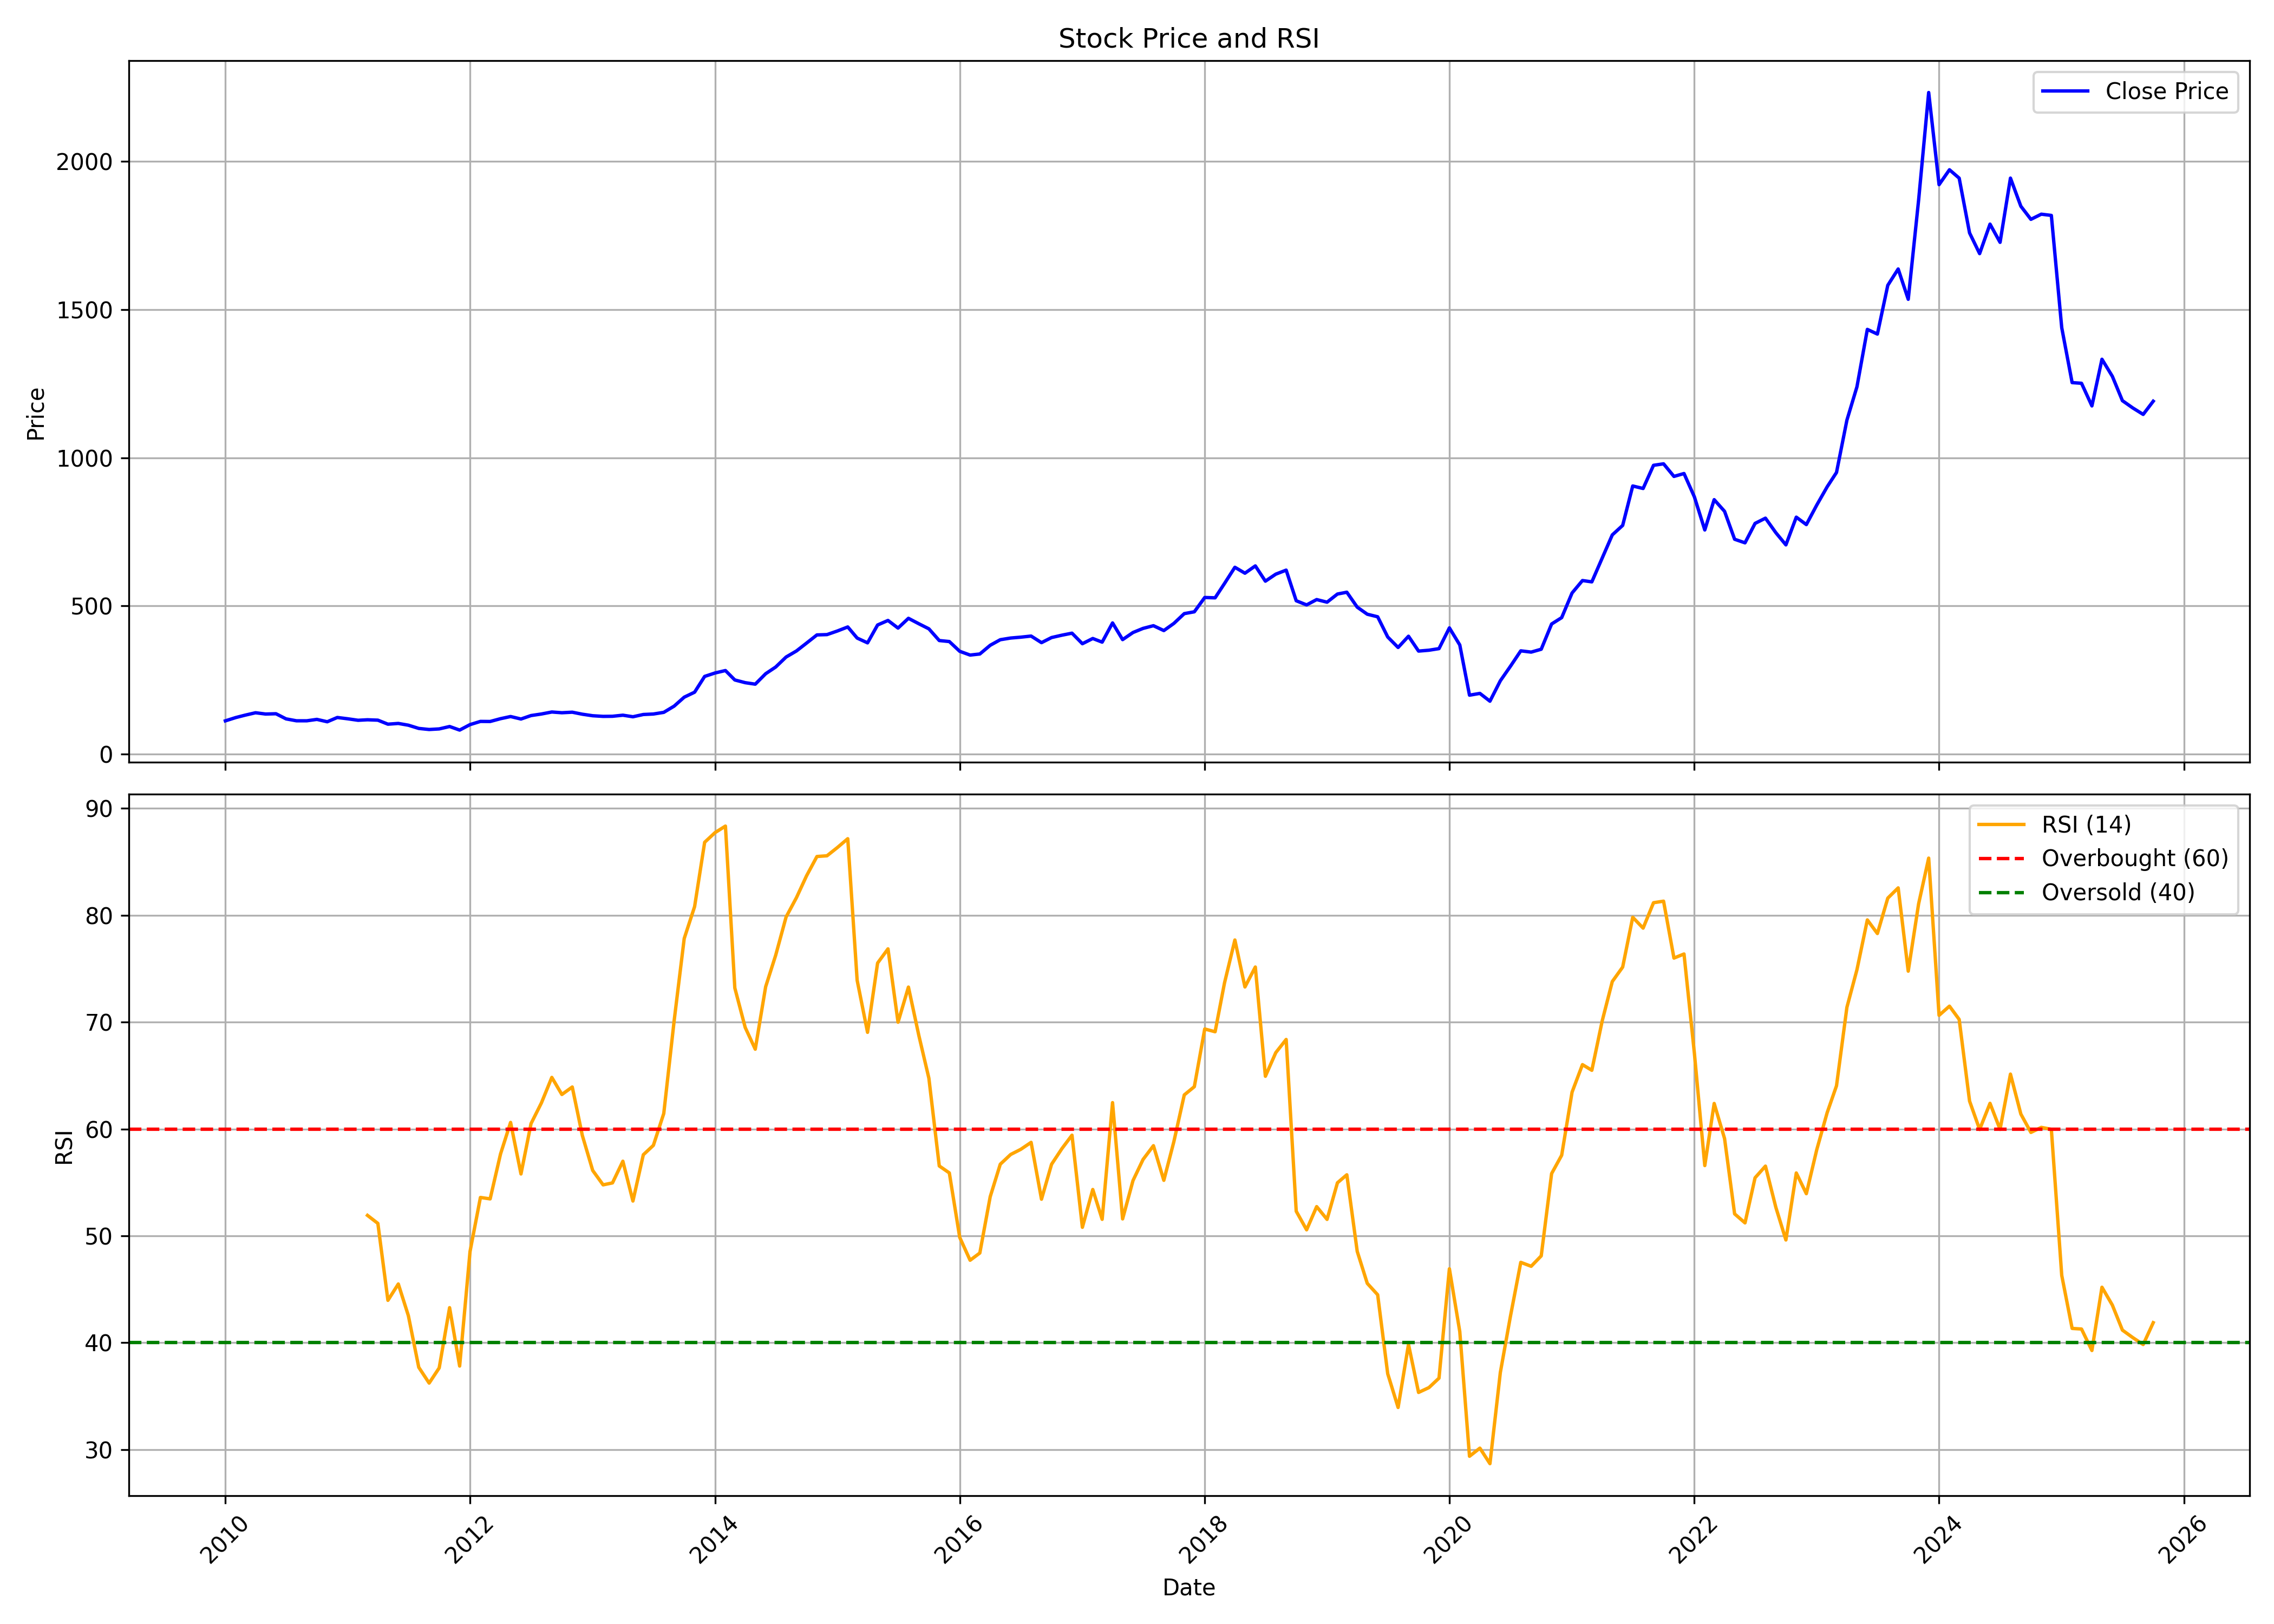

The data file committed next to this chart (first rows):
, date, symbol, open, high, low, close, volume, rsi
0, 2010-01-01, CYIENT, 109.5, 115.6, 99.33, 112.4, 2409494, 
1, 2010-02-01, CYIENT, 112.4, 130, 107.5, 123.5, 1718618, 
2, 2010-03-01, CYIENT, 123.5, 142.7, 120.7, 131.6, 1725796, 
3, 2010-04-01, CYIENT, 131.5, 147.3, 125.2, 139.7, 4934418, 
4, 2010-05-01, CYIENT, 138.3, 141.6, 128.1, 135.4, 707846, 
5, 2010-06-01, CYIENT, 136.3, 144.2, 130.6, 136.4, 487076, 
6, 2010-07-01, CYIENT, 136.3, 137.6, 116.2, 119.1, 719813, 
7, 2010-08-01, CYIENT, 120.5, 125.5, 109, 112.6, 1064505, 
8, 2010-09-01, CYIENT, 112.6, 126.9, 110.5, 112.6, 1994305, 
9, 2010-10-01, CYIENT, 113.7, 139.9, 110.6, 117.3, 2217328, 
10, 2010-11-01, CYIENT, 115.6, 118.6, 106.3, 109.3, 206395, 
11, 2010-12-01, CYIENT, 109.4, 125.5, 103.3, 123.8, 881462, 
12, 2011-01-01, CYIENT, 127.7, 127.7, 111.2, 119.3, 410663, 
13, 2011-02-01, CYIENT, 121.1, 122.6, 113, 114.3, 130913, 
14, 2011-03-01, CYIENT, 111.9, 120.5, 111.9, 116, 416498, 51.92
15, 2011-04-01, CYIENT, 115.2, 122.3, 102.4, 114.7, 707991, 51.16
16, 2011-05-01, CYIENT, 116.2, 116.9, 94.06, 101.2, 462175, 43.97
17, 2011-06-01, CYIENT, 101.2, 106.9, 94.14, 103.7, 1749805, 45.5
18, 2011-07-01, CYIENT, 102.6, 111.1, 96.83, 97.72, 238444, 42.53
19, 2011-08-01, CYIENT, 98.43, 100.5, 76.39, 86.85, 295015, 37.7
20, 2011-09-01, CYIENT, 86.85, 93.73, 82.4, 83.23, 564825, 36.23
21, 2011-10-01, CYIENT, 82.51, 89.35, 78.16, 85.19, 274385, 37.65
22, 2011-11-01, CYIENT, 84.68, 99.44, 82.94, 93.29, 335225, 43.28
23, 2011-12-01, CYIENT, 96.74, 97.48, 74.77, 81.27, 534367, 37.82
24, 2012-01-01, CYIENT, 82.67, 107.1, 78.06, 99.69, 1664559, 48.54
25, 2012-02-01, CYIENT, 98.95, 110.8, 97, 110.5, 248831, 53.59
26, 2012-03-01, CYIENT, 117.9, 132, 105.8, 110.3, 1292681, 53.46
27, 2012-04-01, CYIENT, 108.6, 134.3, 108.6, 119.7, 584893, 57.66
28, 2012-05-01, CYIENT, 120.2, 127.8, 114.5, 127, 156466, 60.61
29, 2012-06-01, CYIENT, 127.7, 129.2, 111.5, 118.6, 1000358, 55.79
30, 2012-07-01, CYIENT, 118.2, 146.1, 118.2, 130.3, 12430663, 60.5
31, 2012-08-01, CYIENT, 130.9, 144, 125.8, 135.5, 1964725, 62.44
32, 2012-09-01, CYIENT, 135.3, 148.6, 131.8, 142.2, 692888, 64.82
33, 2012-10-01, CYIENT, 143.5, 154.4, 138.5, 139.8, 1287816, 63.22
34, 2012-11-01, CYIENT, 139.2, 156.8, 135.6, 141.6, 3848354, 63.92
35, 2012-12-01, CYIENT, 142.7, 150.6, 131.8, 134.8, 1244482, 59.4
36, 2013-01-01, CYIENT, 135.3, 142, 125, 129.6, 330488, 56.12
37, 2013-02-01, CYIENT, 128.6, 130.5, 118.1, 127.5, 728043, 54.77
38, 2013-03-01, CYIENT, 125.7, 134.5, 124.8, 127.8, 702331, 54.95
39, 2013-04-01, CYIENT, 127, 134.4, 118.7, 131.5, 808875, 56.98
40, 2013-05-01, CYIENT, 131.5, 134.5, 121, 126.2, 400755, 53.26
41, 2013-06-01, CYIENT, 124.7, 136.5, 123.3, 133.8, 397253, 57.59
42, 2013-07-01, CYIENT, 131.7, 139.7, 122.8, 135.4, 332502, 58.46
43, 2013-08-01, CYIENT, 136.4, 141.7, 126.8, 141.1, 867781, 61.45
44, 2013-09-01, CYIENT, 141.3, 167.6, 135.6, 162.1, 640968, 70.13
45, 2013-10-01, CYIENT, 163.1, 194.6, 154.2, 192.2, 5861850, 77.81
46, 2013-11-01, CYIENT, 192.9, 222.8, 186.8, 209.1, 663342, 80.8
47, 2013-12-01, CYIENT, 210.3, 269.3, 202.4, 262.3, 3259305, 86.82
48, 2014-01-01, CYIENT, 262.8, 297.4, 250.6, 273.9, 2622936, 87.72
49, 2014-02-01, CYIENT, 270.9, 299.2, 239.9, 282.1, 718670, 88.33
50, 2014-03-01, CYIENT, 288.1, 292, 241.3, 250.3, 1308259, 73.19
51, 2014-04-01, CYIENT, 247.4, 268.1, 235.1, 241.2, 536766, 69.49
52, 2014-05-01, CYIENT, 241.2, 250.4, 200.6, 236.1, 1523443, 67.46
53, 2014-06-01, CYIENT, 238.2, 277.4, 227.5, 271.4, 3580076, 73.3
54, 2014-07-01, CYIENT, 273.5, 295.8, 247.8, 294, 1260392, 76.26
55, 2014-08-01, CYIENT, 296.2, 349, 284.6, 327.7, 1694476, 79.83
56, 2014-09-01, CYIENT, 327.4, 376.1, 327.4, 348.3, 2058894, 81.64
57, 2014-10-01, CYIENT, 345.2, 399.6, 332.5, 374.7, 2063375, 83.68
58, 2014-11-01, CYIENT, 376.9, 425.1, 362.5, 402.3, 2794806, 85.49
59, 2014-12-01, CYIENT, 405.6, 451.8, 390.4, 403.4, 928248, 85.55
... 130 more rows
